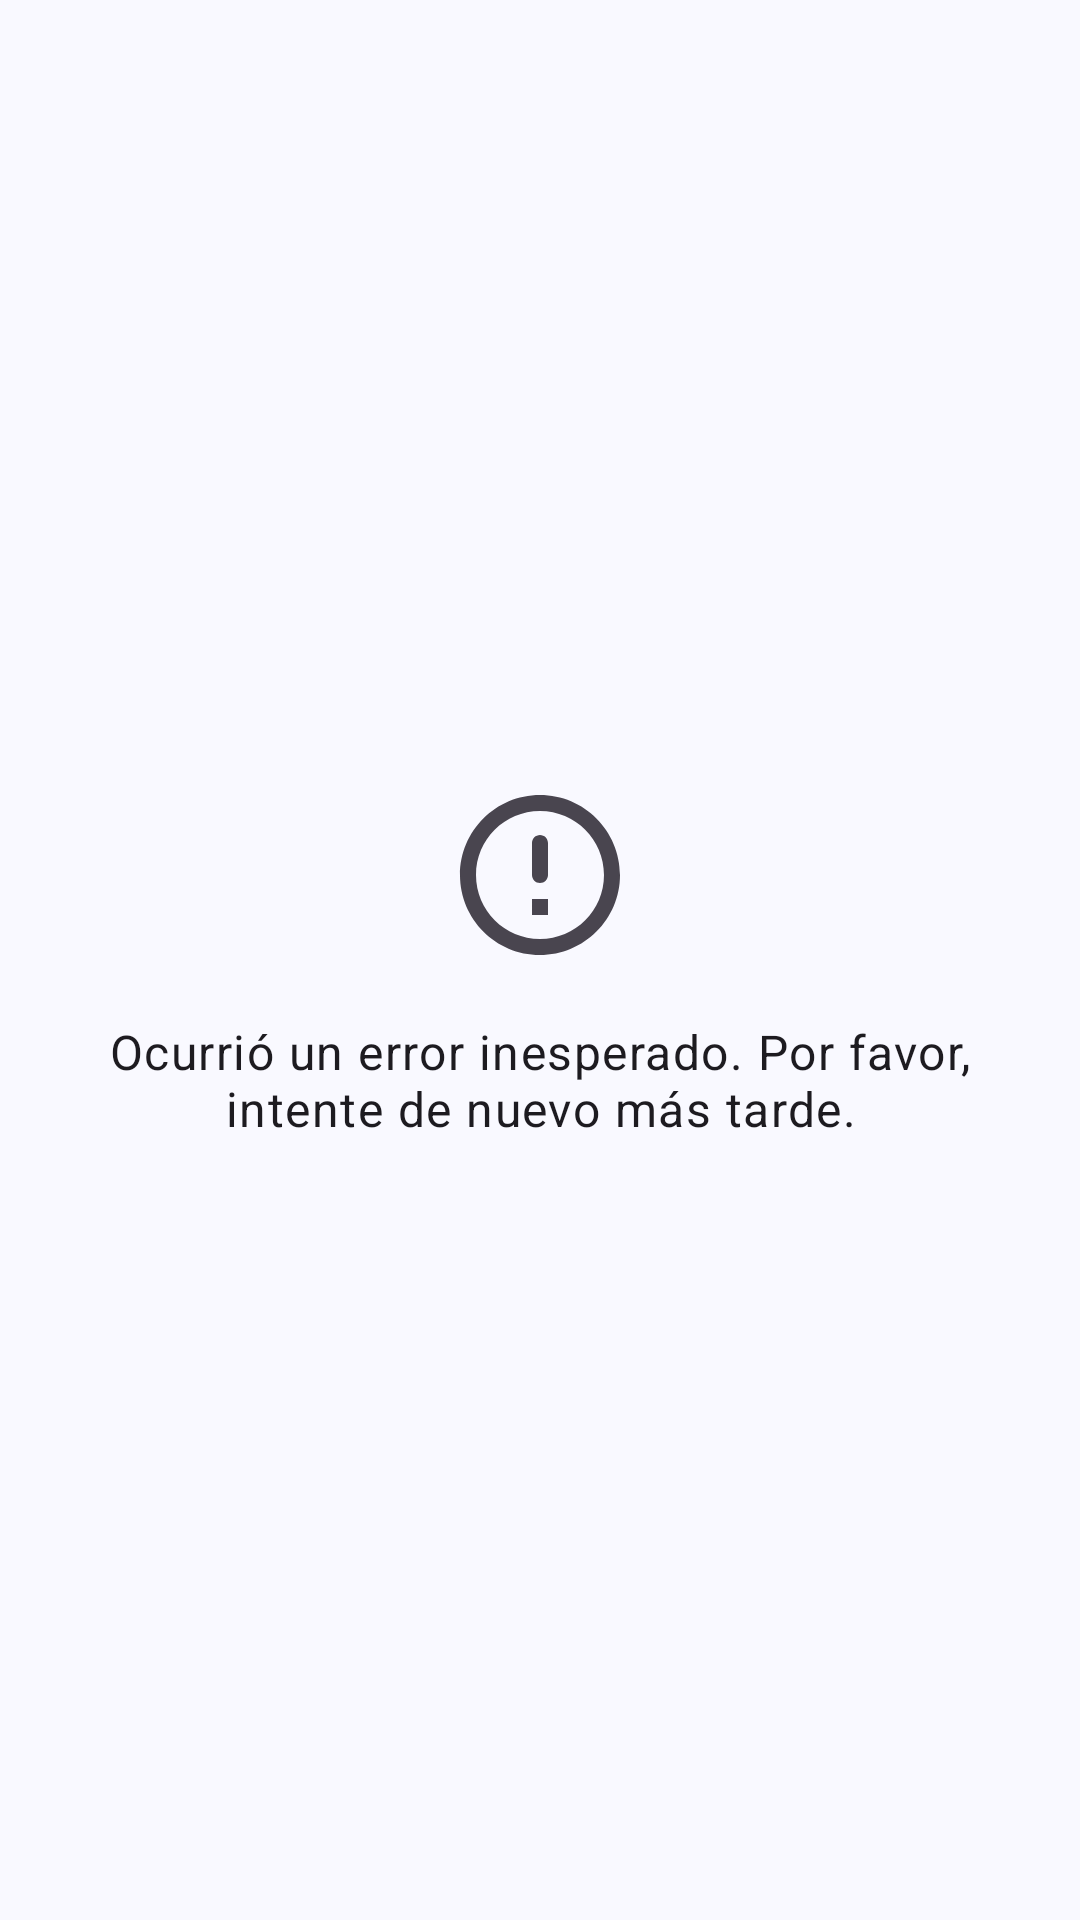

Produce the Android XML layout that renders to this screen, including the resource entries it uses.
<!-- AndroidManifest.xml: application theme Theme.MedicalAppointmentsApp -->
<!-- res/layout/fragment_error.xml -->
<?xml version="1.0" encoding="utf-8"?>
<androidx.constraintlayout.widget.ConstraintLayout xmlns:android="http://schemas.android.com/apk/res/android"
    xmlns:app="http://schemas.android.com/apk/res-auto"
    xmlns:tools="http://schemas.android.com/tools"
    android:layout_width="match_parent"
    android:layout_height="match_parent"
    tools:context=".ui.common.ErrorFragment">

    <ImageView
        android:id="@+id/imageViewError"
        android:layout_width="64dp"
        android:layout_height="64dp"
        android:src="@drawable/ic_error_outline"  android:importantForAccessibility="no"
        app:layout_constraintBottom_toTopOf="@+id/textViewErrorMessage"
        app:layout_constraintEnd_toEndOf="parent"
        app:layout_constraintStart_toStartOf="parent"
        app:layout_constraintTop_toTopOf="parent"
        app:layout_constraintVertical_chainStyle="packed"
        app:tint="?android:attr/textColorSecondary"/>

    <TextView
        android:id="@+id/textViewErrorMessage"
        android:layout_width="0dp"
        android:layout_height="wrap_content"
        android:layout_marginStart="32dp"
        android:layout_marginTop="16dp"
        android:layout_marginEnd="32dp"
        android:gravity="center"
        android:text="Ocurrió un error inesperado. Por favor, intente de nuevo más tarde."
        android:textAppearance="@style/TextAppearance.MaterialComponents.Body1"
        app:layout_constraintBottom_toBottomOf="parent"
        app:layout_constraintEnd_toEndOf="parent"
        app:layout_constraintStart_toStartOf="parent"
        app:layout_constraintTop_toBottomOf="@+id/imageViewError" />

    <Button
        android:id="@+id/buttonRetry"
        android:layout_width="wrap_content"
        android:layout_height="wrap_content"
        android:text="Reintentar"
        android:visibility="gone"  android:layout_marginTop="24dp"
        app:layout_constraintTop_toBottomOf="@id/textViewErrorMessage"
        app:layout_constraintStart_toStartOf="parent"
        app:layout_constraintEnd_toEndOf="parent"
        tools:visibility="visible"/>


</androidx.constraintlayout.widget.ConstraintLayout>
<!-- resources referenced by this layout -->
<resources>
  <!-- drawable ic_error_outline (drawable) -->
  <vector xmlns:android="http://schemas.android.com/apk/res/android"
      android:width="1024dp"
      android:height="1024dp"
      android:viewportWidth="1024"
      android:viewportHeight="1024">
    <path
        android:fillColor="#FF000000"
        android:pathData="M512,298.7c23.5,0 42.7,19.2 42.7,42.7v170.7c0,23.5 -19.2,42.7 -42.7,42.7s-42.7,-19.2 -42.7,-42.7L469.3,341.3c0,-23.5 19.2,-42.7 42.7,-42.7zM511.6,85.3C276.1,85.3 85.3,276.5 85.3,512s190.7,426.7 426.2,426.7C747.5,938.7 938.7,747.5 938.7,512S747.5,85.3 511.6,85.3zM512,853.3c-188.6,0 -341.3,-152.7 -341.3,-341.3s152.7,-341.3 341.3,-341.3 341.3,152.7 341.3,341.3 -152.7,341.3 -341.3,341.3zM554.7,725.3h-85.3v-85.3h85.3v85.3z"/>
  </vector>
  <style name="Theme.MedicalAppointmentsApp" parent="Base.Theme.MedicalAppointmentsApp" />
  <color name="md_theme_primary">#415F91</color>
  <color name="md_theme_onPrimary">#FFFFFF</color>
  <color name="md_theme_primaryContainer">#D6E3FF</color>
  <color name="md_theme_onPrimaryContainer">#284777</color>
  <color name="md_theme_secondary">#565F71</color>
  <color name="md_theme_onSecondary">#FFFFFF</color>
  <color name="md_theme_secondaryContainer">#DAE2F9</color>
  <color name="md_theme_onSecondaryContainer">#3E4759</color>
  <color name="md_theme_tertiary">#705575</color>
  <color name="md_theme_onTertiary">#FFFFFF</color>
  <color name="md_theme_tertiaryContainer">#FAD8FD</color>
  <color name="md_theme_onTertiaryContainer">#573E5C</color>
  <color name="md_theme_error">#BA1A1A</color>
  <color name="md_theme_onError">#FFFFFF</color>
  <color name="md_theme_errorContainer">#FFDAD6</color>
  <color name="md_theme_onErrorContainer">#93000A</color>
  <color name="md_theme_background">#F9F9FF</color>
  <color name="md_theme_onBackground">#191C20</color>
  <color name="md_theme_surface">#F9F9FF</color>
  <color name="md_theme_onSurface">#191C20</color>
  <color name="md_theme_surfaceVariant">#E0E2EC</color>
  <color name="md_theme_onSurfaceVariant">#44474E</color>
  <color name="md_theme_outline">#74777F</color>
  <color name="md_theme_outlineVariant">#C4C6D0</color>
  <color name="md_theme_inverseSurface">#2E3036</color>
  <color name="md_theme_inverseOnSurface">#F0F0F7</color>
  <color name="md_theme_inversePrimary">#AAC7FF</color>
  <color name="md_theme_primaryFixed">#D6E3FF</color>
  <color name="md_theme_onPrimaryFixed">#001B3E</color>
  <color name="md_theme_primaryFixedDim">#AAC7FF</color>
  <color name="md_theme_onPrimaryFixedVariant">#284777</color>
  <color name="md_theme_secondaryFixed">#DAE2F9</color>
  <color name="md_theme_onSecondaryFixed">#131C2B</color>
  <color name="md_theme_secondaryFixedDim">#BEC6DC</color>
  <color name="md_theme_onSecondaryFixedVariant">#3E4759</color>
  <color name="md_theme_tertiaryFixed">#FAD8FD</color>
  <color name="md_theme_onTertiaryFixed">#28132E</color>
  <color name="md_theme_tertiaryFixedDim">#DDBCE0</color>
  <color name="md_theme_onTertiaryFixedVariant">#573E5C</color>
  <color name="md_theme_surfaceDim">#D9D9E0</color>
  <color name="md_theme_surfaceBright">#F9F9FF</color>
  <color name="md_theme_surfaceContainerLowest">#FFFFFF</color>
  <color name="md_theme_surfaceContainerLow">#F3F3FA</color>
  <color name="md_theme_surfaceContainer">#EDEDF4</color>
  <color name="md_theme_surfaceContainerHigh">#E7E8EE</color>
  <color name="md_theme_surfaceContainerHighest">#E2E2E9</color>
</resources>
